Dataset: CNN_cropfield (GitHub, LinhVu1027/DeepLearning-BasicImageClassification-Numpy-Tensorflow). Classes: lua co de, lua nga, lua tot.

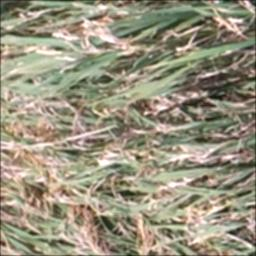
Label: lua co de

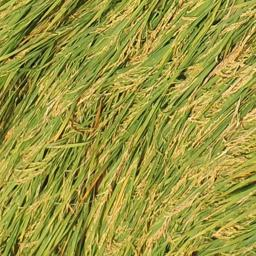
Label: lua nga

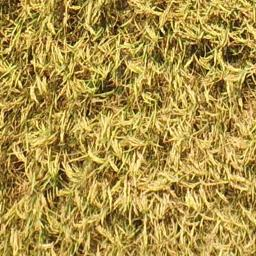
Label: lua tot

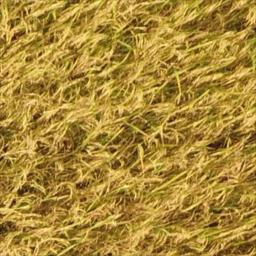
Label: lua tot

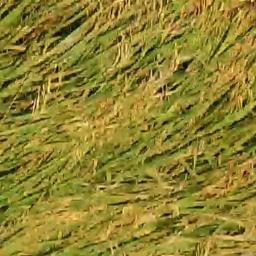
Label: lua nga

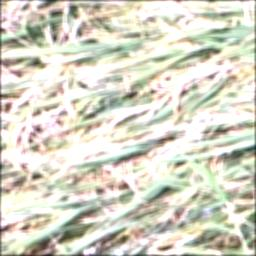
Label: lua co de
